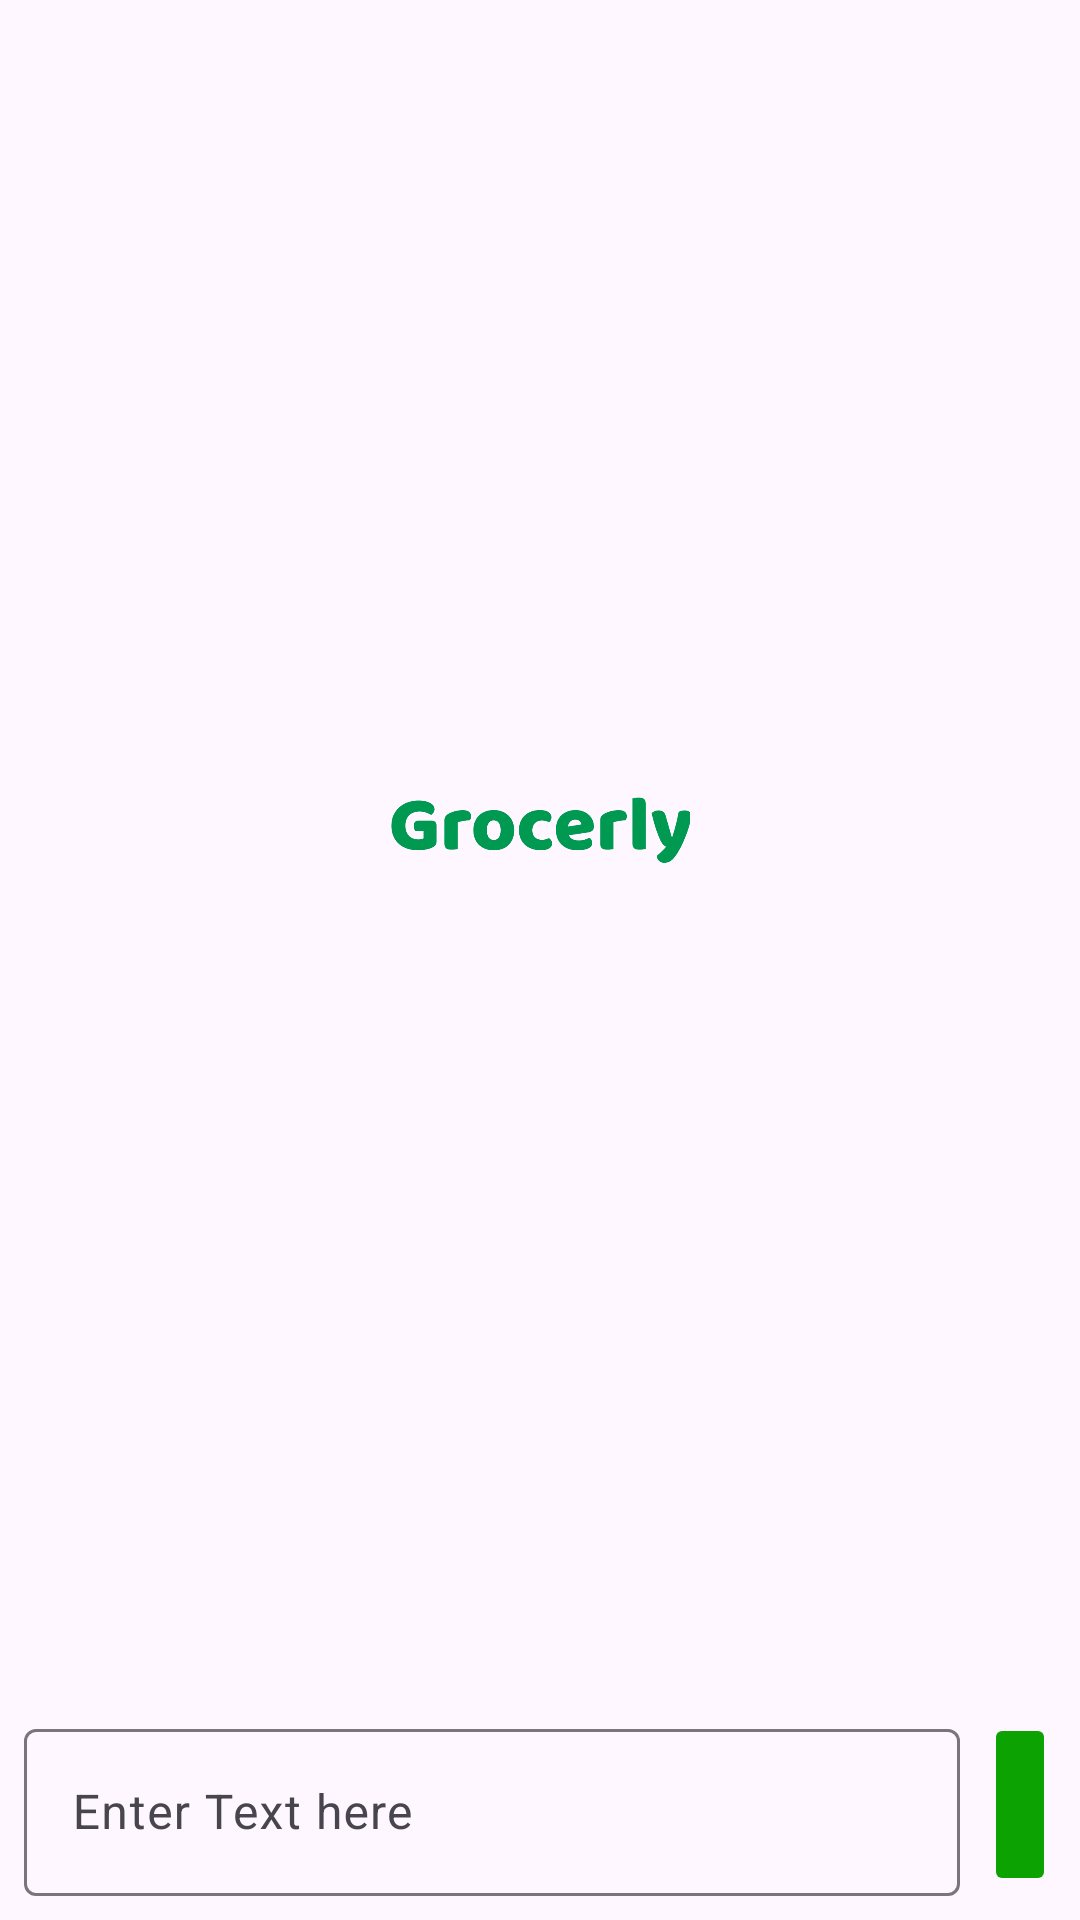

Reconstruct the res/layout file that produces this screen, plus the resources it refers to.
<!-- AndroidManifest.xml: application theme Theme.Grocerly -->
<!-- res/layout/fragment_help_center.xml -->
<?xml version="1.0" encoding="utf-8"?>
<androidx.constraintlayout.widget.ConstraintLayout xmlns:android="http://schemas.android.com/apk/res/android"
    xmlns:app="http://schemas.android.com/apk/res-auto"
    xmlns:tools="http://schemas.android.com/tools"
    android:layout_width="match_parent"
    android:layout_height="match_parent"
    tools:context=".fragments.HelpCenter">


    <com.google.android.material.appbar.MaterialToolbar
        android:id="@+id/toolbarhelpcenter"
        android:layout_width="match_parent"
        android:layout_height="wrap_content"
        app:layout_constraintEnd_toEndOf="parent"
        app:layout_constraintHorizontal_bias="1.0"
        app:layout_constraintStart_toStartOf="parent"
        app:layout_constraintTop_toTopOf="parent" />

    <androidx.recyclerview.widget.RecyclerView
        android:id="@+id/rcviewchat"
        android:layout_width="match_parent"
        android:layout_height="0dp"
        android:layout_marginBottom="3dp"
        app:layout_constraintBottom_toTopOf="@+id/txtinputlayoutchat"
        app:layout_constraintEnd_toEndOf="parent"
        app:layout_constraintHorizontal_bias="0.5"
        app:layout_constraintStart_toStartOf="parent"
        app:layout_constraintTop_toBottomOf="@+id/toolbarhelpcenter" />


    <com.google.android.material.textfield.TextInputLayout
        android:id="@+id/txtinputlayoutchat"
        android:layout_width="0dp"
        android:layout_height="wrap_content"
        android:layout_marginStart="8dp"
        android:layout_marginEnd="8dp"
        android:layout_marginBottom="8dp"
        app:helperTextEnabled="true"
        app:helperTextTextColor="@color/red"
        app:layout_constraintBottom_toBottomOf="parent"
        app:layout_constraintEnd_toStartOf="@+id/sendbtn"
        app:layout_constraintStart_toStartOf="parent">

        <com.google.android.material.textfield.TextInputEditText
            android:id="@+id/edttxtchat"
            android:layout_width="match_parent"
            android:layout_height="wrap_content"
            android:hint="Enter Text here"
            android:inputType="textMultiLine|textCapSentences"
            android:maxLines="3"
            android:scrollbars="vertical"
            app:hintTextColor="@color/green" />


    </com.google.android.material.textfield.TextInputLayout>

    <ImageView
        android:id="@+id/imgiviewgrocerly"
        android:layout_width="100dp"
        android:layout_height="100dp"
        android:layout_marginStart="8dp"
        android:layout_marginEnd="8dp"
        android:src="@drawable/grocerly"
        app:layout_constraintBottom_toTopOf="@+id/txtinputlayoutchat"
        app:layout_constraintEnd_toEndOf="parent"
        app:layout_constraintHorizontal_bias="0.5"
        app:layout_constraintStart_toStartOf="parent"
        app:layout_constraintTop_toBottomOf="@+id/toolbarhelpcenter"
        app:layout_constraintVertical_bias="0.40" />

    <ImageButton
        android:id="@+id/sendbtn"
        android:layout_width="wrap_content"
        android:layout_height="0dp"
        android:layout_marginEnd="8dp"
        android:backgroundTint="@color/green"
        android:contentDescription="Send Button"
        android:src="@drawable/outline_send_24"
        app:layout_constraintBottom_toBottomOf="@+id/txtinputlayoutchat"
        app:layout_constraintEnd_toEndOf="parent"
        app:layout_constraintTop_toTopOf="@+id/txtinputlayoutchat"
        app:tint="@color/white" />

    <TextView
        android:id="@+id/txtviewlivetext"
        android:layout_width="0dp"
        android:layout_height="wrap_content"
        android:layout_marginStart="8dp"
        android:layout_marginEnd="8dp"
        android:gravity="center"
        android:letterSpacing="0.05"
        android:textColor="@color/green"
        android:textSize="18sp"
        android:textStyle="bold"
        app:layout_constraintEnd_toEndOf="parent"
        app:layout_constraintStart_toStartOf="parent"
        app:layout_constraintTop_toBottomOf="@+id/imgiviewgrocerly"
        tools:text="Hello,I am grocerly AI assistant" />
</androidx.constraintlayout.widget.ConstraintLayout>
<!-- resources referenced by this layout -->
<resources>
  <color name="green">#0CA201</color>
  <color name="red">#ff0000</color>
  <color name="white">#FFFFFFFF</color>
  <!-- drawable grocerly: png bitmap (drawable, 11273 bytes) -->
  <style name="Theme.Grocerly" parent="Base.Theme.Grocerly" />
  <style name="Base.Theme.Grocerly" parent="Theme.Material3.DayNight.NoActionBar">
  
              <item name="colorPrimary">@color/green</item>
              <item name="colorPrimaryContainer">@color/green</item>
  
              <item name="android:fitsSystemWindows">true</item>
              <item name="android:textColor">@color/black</item>
              <item name="fontFamily">@font/custom_font</item>
              <item name="textFillColor">@color/black</item>
  
              <item name="android:titleTextColor">@color/black</item>
              <item name="hintTextColor">@color/grey</item>
  
              <item name="android:windowLightStatusBar">true</item>
  
          </style>
  <color name="black">#FF000000</color>
  <color name="grey">#808080</color>
</resources>
